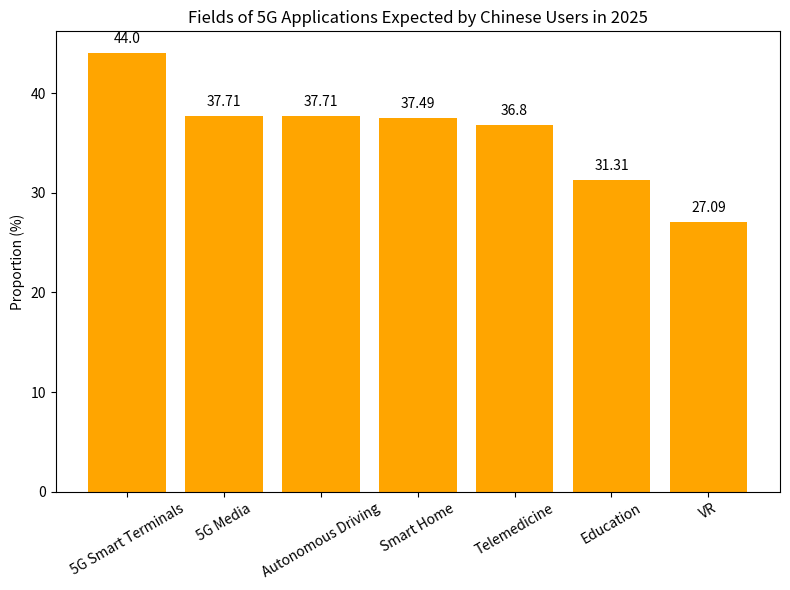

The matplotlib source for this figure:
import matplotlib.pyplot as plt
import numpy as np

# 5G application fields
fields = ["5G Smart Terminals", "5G Media", "Autonomous Driving", "Smart Home", "Telemedicine", "Education", "VR"]
# Corresponding proportions (%)
proportions = [44.00, 37.71, 37.71, 37.49, 36.80, 31.31, 27.09]

x = np.arange(len(fields))  # x-axis coordinates

fig, ax = plt.subplots(figsize=(8, 6))
# Draw a bar chart
bars = ax.bar(x, proportions, color='orange')

# Add numerical annotations
for i, proportion in enumerate(proportions):
    ax.text(i, proportion + 1, f'{proportion}', ha='center')

# Set x-axis ticks and labels
ax.set_xticks(x)
ax.set_xticklabels(fields, rotation=30)
ax.set_ylabel('Proportion (%)')
ax.set_title('Fields of 5G Applications Expected by Chinese Users in 2025')

plt.tight_layout()
plt.show()
